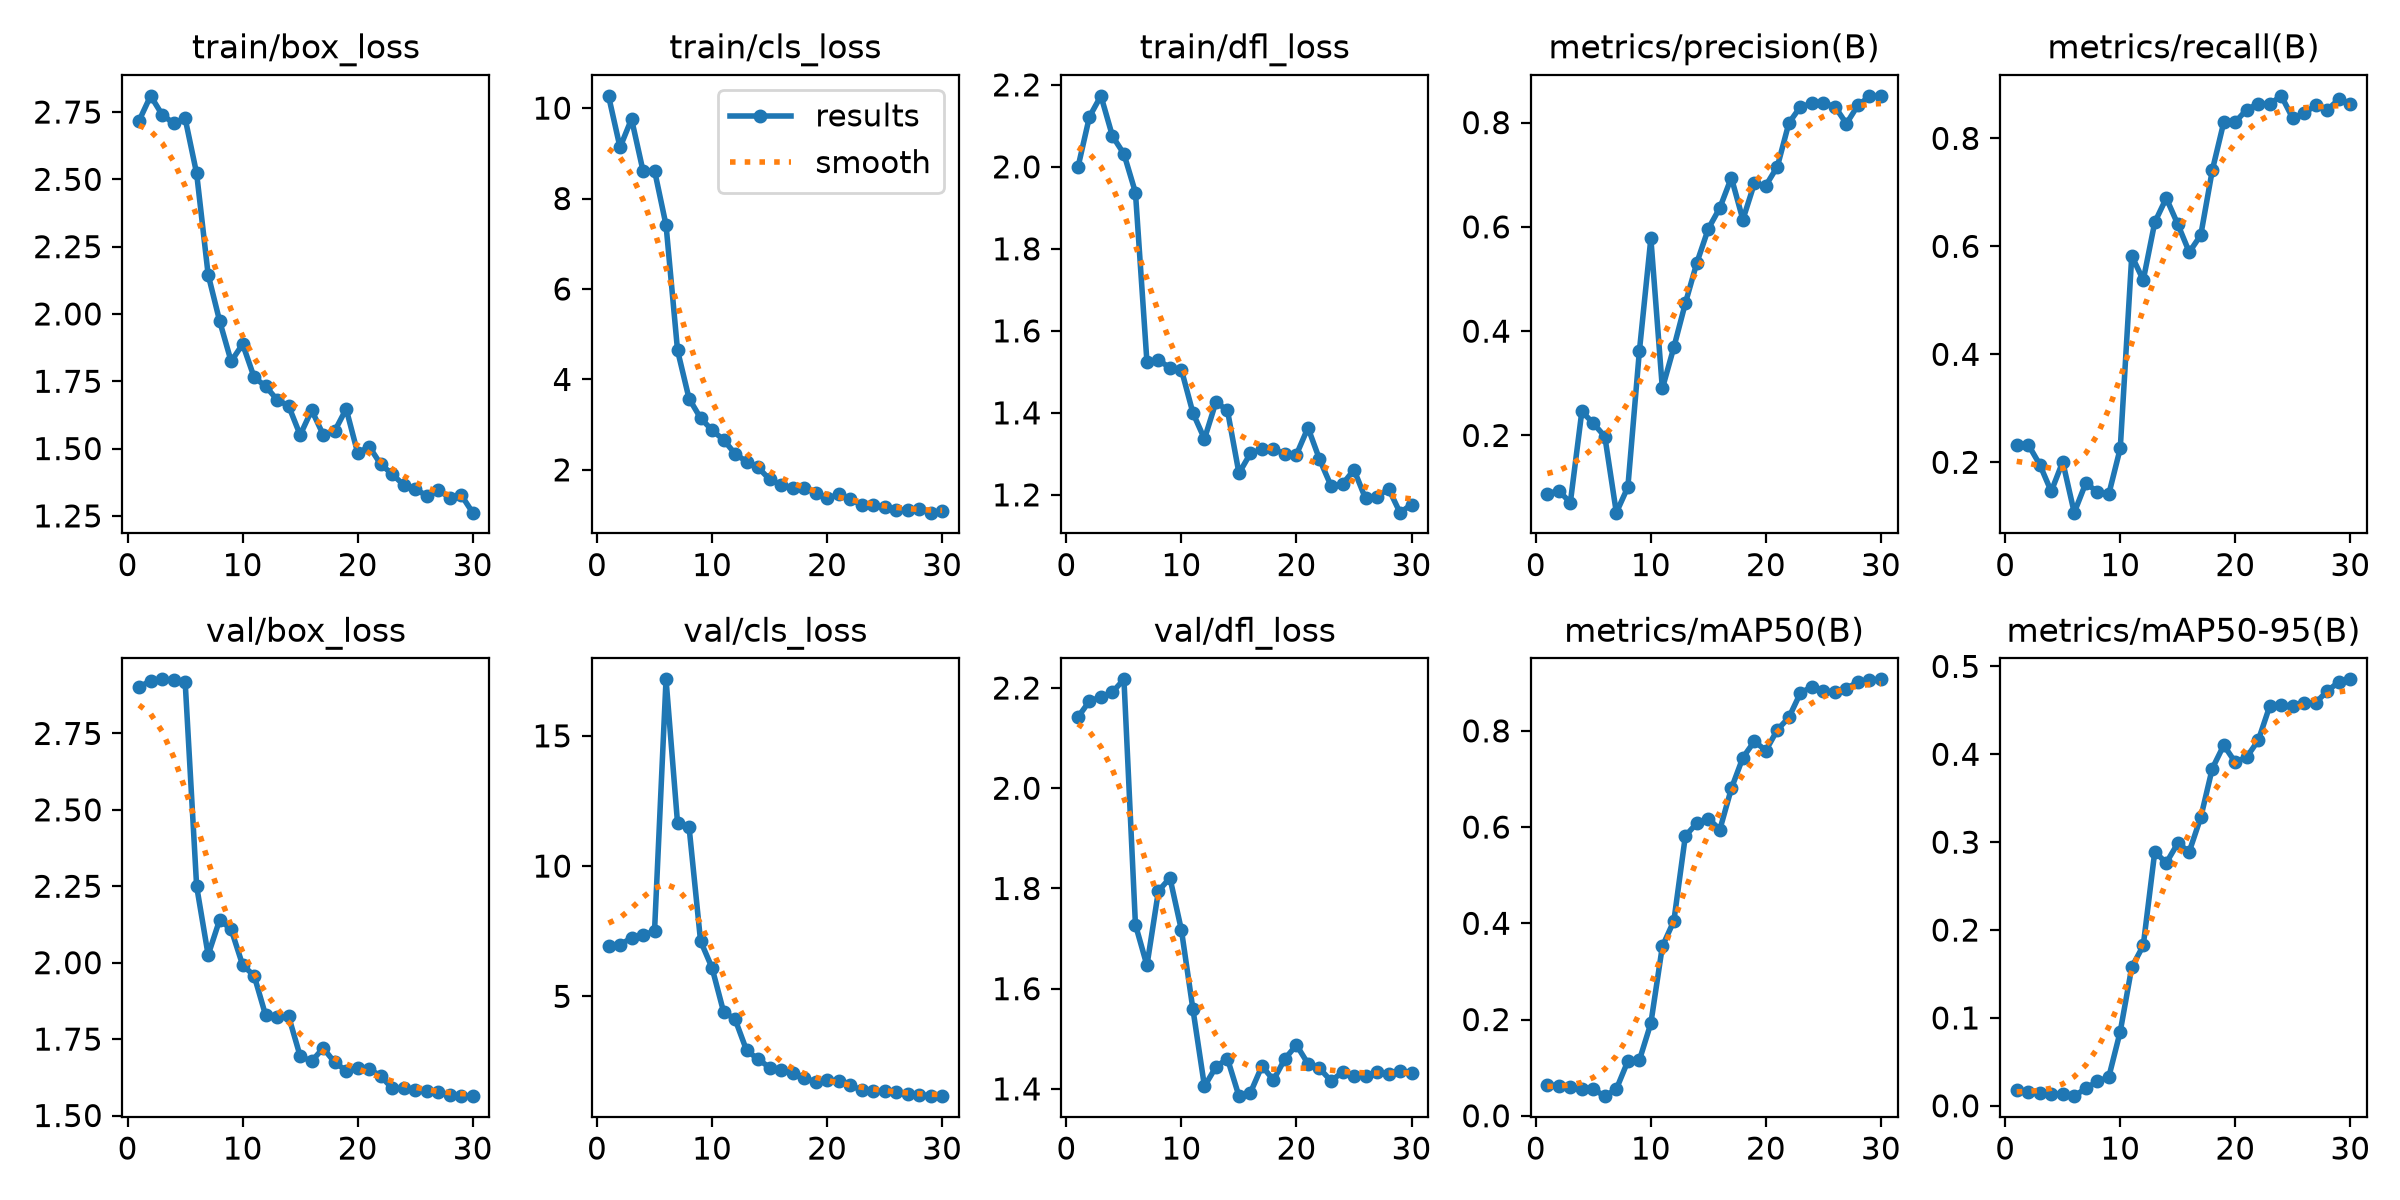

The file beside this chart, header and first rows:
epoch, time, train/box_loss, train/cls_loss, train/dfl_loss, metrics/precision(B), metrics/recall(B), metrics/mAP50(B), metrics/mAP50-95(B), val/box_loss, val/cls_loss, val/dfl_loss, lr/pg0, lr/pg1, lr/pg2
1, 2.384, 2.718, 10.27, 1.999, 0.08812, 0.2329, 0.06433, 0.01789, 2.902, 6.93, 2.142, 0.000202, 0.000202, 0.000202
2, 3.857, 2.81, 9.131, 2.122, 0.09399, 0.2329, 0.06192, 0.01596, 2.922, 6.987, 2.174, 0.0004883, 0.0004883, 0.0004883
3, 5.23, 2.74, 9.761, 2.173, 0.07102, 0.1959, 0.05899, 0.01437, 2.927, 7.238, 2.182, 0.0007547, 0.0007547, 0.0007547
4, 6.595, 2.708, 8.611, 2.075, 0.2461, 0.1461, 0.05663, 0.01375, 2.925, 7.339, 2.192, 0.000819, 0.000819, 0.000819
5, 7.963, 2.726, 8.619, 2.032, 0.2232, 0.201, 0.05506, 0.01328, 2.92, 7.511, 2.217, 0.000789, 0.000789, 0.000789
6, 9.331, 2.522, 7.414, 1.937, 0.1979, 0.1067, 0.04074, 0.01099, 2.25, 17.17, 1.728, 0.000759, 0.000759, 0.000759
7, 10.84, 2.146, 4.642, 1.524, 0.0519, 0.1613, 0.0553, 0.01994, 2.025, 11.65, 1.646, 0.000729, 0.000729, 0.000729
8, 12.22, 1.974, 3.576, 1.528, 0.1009, 0.1456, 0.1135, 0.02772, 2.14, 11.5, 1.795, 0.000699, 0.000699, 0.000699
9, 13.55, 1.824, 3.146, 1.511, 0.3611, 0.1407, 0.1152, 0.0326, 2.109, 7.125, 1.821, 0.000669, 0.000669, 0.000669
10, 14.84, 1.888, 2.877, 1.505, 0.5779, 0.2259, 0.1922, 0.08456, 1.992, 6.093, 1.717, 0.000639, 0.000639, 0.000639
11, 16.15, 1.764, 2.664, 1.4, 0.29, 0.5823, 0.352, 0.1577, 1.957, 4.409, 1.558, 0.000609, 0.000609, 0.000609
12, 17.45, 1.732, 2.357, 1.337, 0.3691, 0.5375, 0.4049, 0.1824, 1.827, 4.122, 1.405, 0.000579, 0.000579, 0.000579
13, 18.77, 1.681, 2.18, 1.427, 0.4536, 0.6445, 0.5815, 0.2891, 1.821, 2.928, 1.444, 0.000549, 0.000549, 0.000549
14, 20.09, 1.658, 2.054, 1.406, 0.5312, 0.6893, 0.6083, 0.2764, 1.824, 2.59, 1.46, 0.000519, 0.000519, 0.000519
15, 21.39, 1.55, 1.79, 1.253, 0.5967, 0.641, 0.6176, 0.2987, 1.694, 2.268, 1.386, 0.000489, 0.000489, 0.000489
16, 22.72, 1.643, 1.671, 1.301, 0.6366, 0.5892, 0.5949, 0.2893, 1.678, 2.186, 1.393, 0.000459, 0.000459, 0.000459
17, 24, 1.552, 1.608, 1.311, 0.6944, 0.6208, 0.6802, 0.3282, 1.721, 2.072, 1.446, 0.000429, 0.000429, 0.000429
18, 25.28, 1.565, 1.606, 1.312, 0.6138, 0.7408, 0.7444, 0.3838, 1.674, 1.871, 1.418, 0.0003991, 0.0003991, 0.0003991
19, 26.58, 1.647, 1.491, 1.3, 0.6834, 0.8299, 0.7782, 0.4103, 1.647, 1.716, 1.46, 0.0003691, 0.0003691, 0.0003691
20, 27.87, 1.483, 1.371, 1.298, 0.6794, 0.8303, 0.7591, 0.3909, 1.656, 1.788, 1.488, 0.0003391, 0.0003391, 0.0003391
21, 29.1, 1.507, 1.456, 1.364, 0.7157, 0.8533, 0.8022, 0.397, 1.652, 1.737, 1.45, 0.0003091, 0.0003091, 0.0003091
22, 30.27, 1.442, 1.35, 1.287, 0.7992, 0.8642, 0.8279, 0.4159, 1.629, 1.59, 1.441, 0.0002791, 0.0002791, 0.0002791
23, 31.46, 1.405, 1.225, 1.222, 0.8303, 0.8636, 0.8786, 0.455, 1.589, 1.396, 1.416, 0.0002491, 0.0002491, 0.0002491
24, 32.64, 1.365, 1.213, 1.226, 0.8366, 0.8788, 0.8918, 0.4557, 1.589, 1.349, 1.433, 0.0002191, 0.0002191, 0.0002191
25, 33.81, 1.35, 1.179, 1.261, 0.8372, 0.837, 0.8819, 0.4546, 1.583, 1.352, 1.426, 0.0001891, 0.0001891, 0.0001891
26, 34.97, 1.325, 1.116, 1.191, 0.8308, 0.8462, 0.8818, 0.4579, 1.58, 1.318, 1.425, 0.0001591, 0.0001591, 0.0001591
27, 36.14, 1.347, 1.112, 1.194, 0.7979, 0.8619, 0.8878, 0.4588, 1.576, 1.267, 1.435, 0.0001291, 0.0001291, 0.0001291
28, 37.32, 1.316, 1.129, 1.215, 0.8333, 0.8528, 0.9019, 0.472, 1.567, 1.23, 1.43, 9.9081e-05, 9.9081e-05, 9.9081e-05
29, 38.53, 1.328, 1.053, 1.157, 0.8501, 0.8723, 0.9053, 0.4824, 1.565, 1.175, 1.436, 6.9084e-05, 6.9084e-05, 6.9084e-05
30, 39.74, 1.262, 1.083, 1.176, 0.8513, 0.8643, 0.9071, 0.4853, 1.563, 1.168, 1.432, 3.9087e-05, 3.9087e-05, 3.9087e-05
